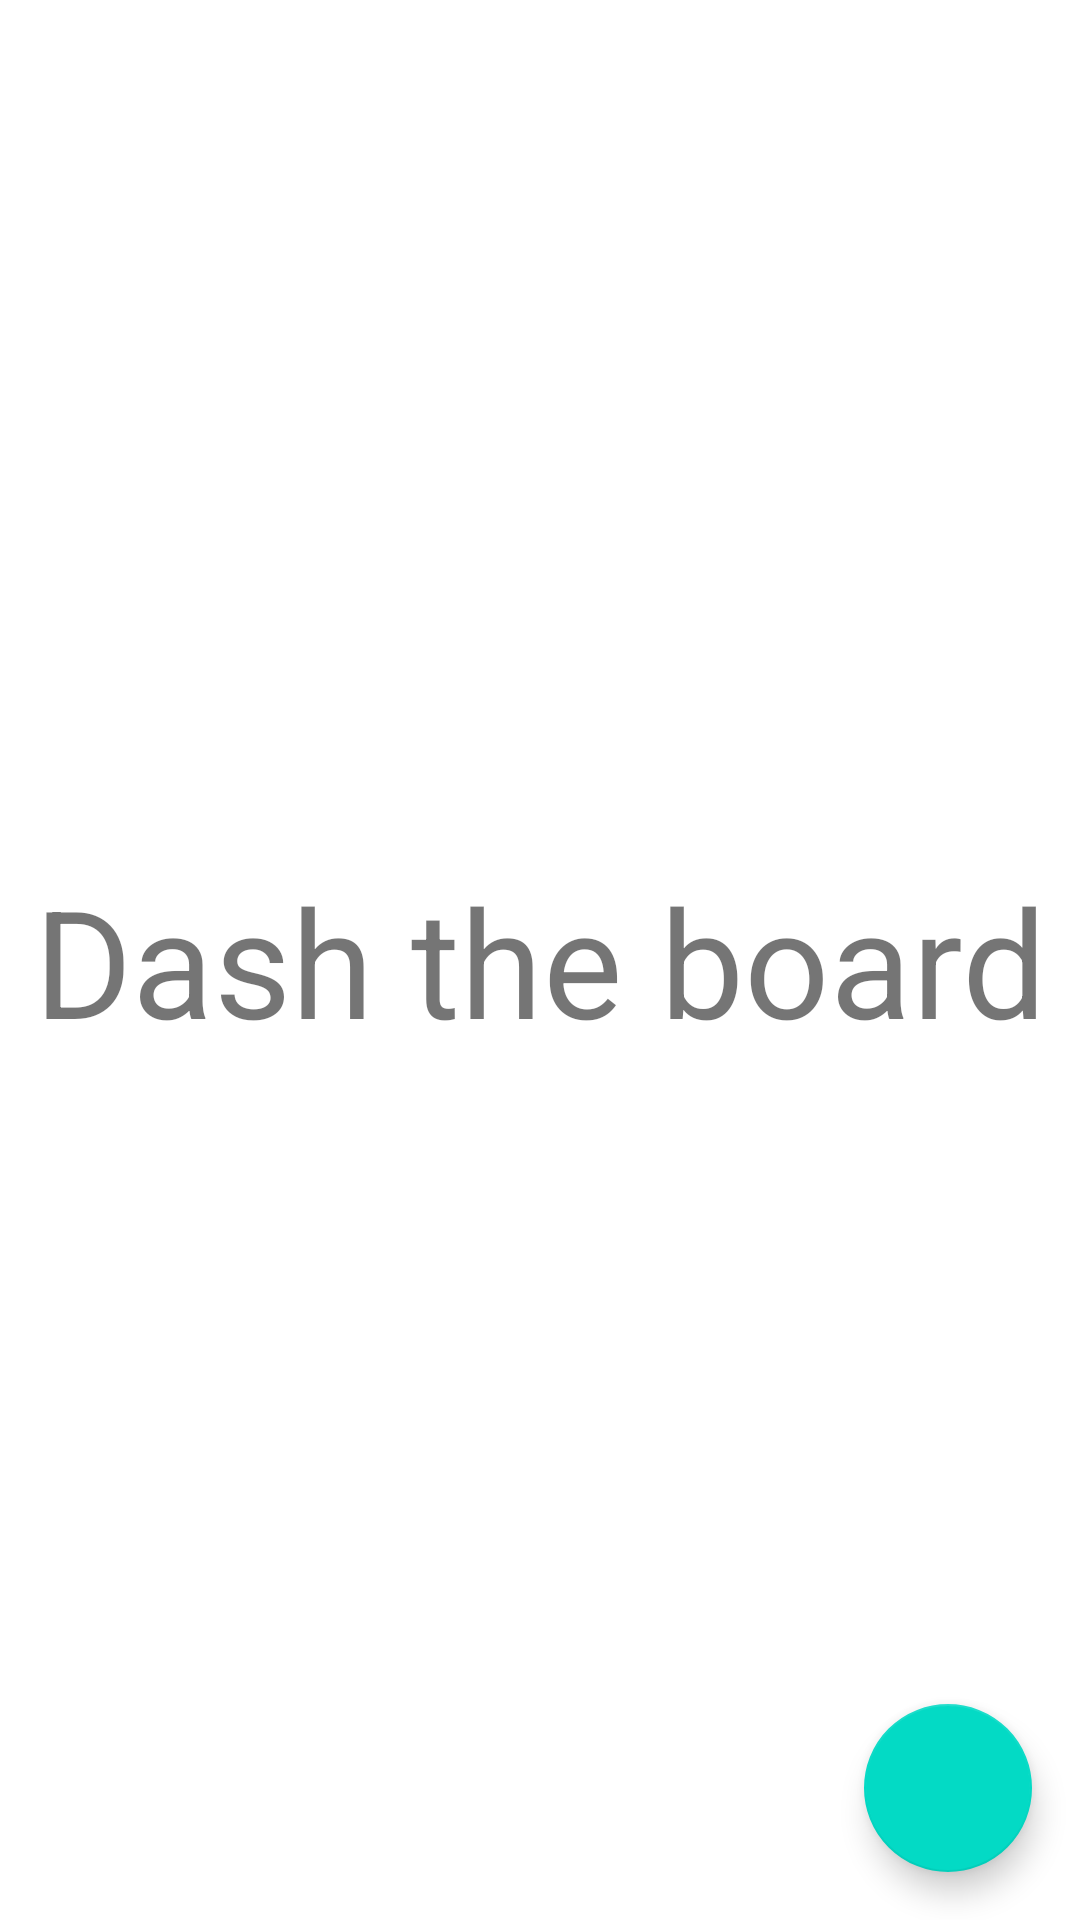

This screen was rendered from an Android layout file. Write that file and the resources it references.
<!-- AndroidManifest.xml: application theme Theme.GoGreen -->
<!-- res/layout/activity_dashboard.xml -->
<?xml version="1.0" encoding="utf-8"?>
<androidx.constraintlayout.widget.ConstraintLayout xmlns:android="http://schemas.android.com/apk/res/android"
    xmlns:app="http://schemas.android.com/apk/res-auto"
    xmlns:tools="http://schemas.android.com/tools"
    android:layout_width="match_parent"
    android:layout_height="match_parent"
    tools:context=".DashboardActivity">
    <TextView
        android:layout_width="wrap_content"
        android:layout_height="wrap_content"
        android:text="Dash the board"
        app:layout_constraintTop_toTopOf="parent"
        app:layout_constraintBottom_toBottomOf="parent"
        app:layout_constraintRight_toRightOf="parent"
        app:layout_constraintLeft_toLeftOf="parent"
        android:textSize="50dp"/>
    <com.google.android.material.floatingactionbutton.FloatingActionButton
        android:id="@+id/fab"
        android:layout_width="wrap_content"
        android:layout_height="wrap_content"
        android:layout_gravity="end|bottom"
        android:src="@mipmap/ic_launcher"
        android:layout_margin="16dp"
        app:layout_constraintBottom_toBottomOf="parent"
        app:layout_constraintRight_toRightOf="parent" />


</androidx.constraintlayout.widget.ConstraintLayout>
<!-- resources referenced by this layout -->
<resources>
  <style name="Theme.GoGreen" parent="Theme.MaterialComponents.DayNight.DarkActionBar">
          
          <item name="colorPrimary">@color/purple_500</item>
          <item name="colorPrimaryVariant">@color/purple_700</item>
          <item name="colorOnPrimary">@color/white</item>
          
          <item name="colorSecondary">@color/teal_200</item>
          <item name="colorSecondaryVariant">@color/teal_700</item>
          <item name="colorOnSecondary">@color/black</item>
          
          <item name="android:statusBarColor" tools:targetApi="l">?attr/colorPrimaryVariant</item>
          
      </style>
  <color name="purple_500">#FF6200EE</color>
  <color name="purple_700">#FF3700B3</color>
  <color name="white">#FFFFFFFF</color>
  <color name="teal_200">#FF03DAC5</color>
  <color name="teal_700">#FF018786</color>
  <color name="black">#FF000000</color>
</resources>
